pico-8 play session: hold ← + tap ❎

[t = 2 s] hold ← ~2s, tap ❎ ~4×
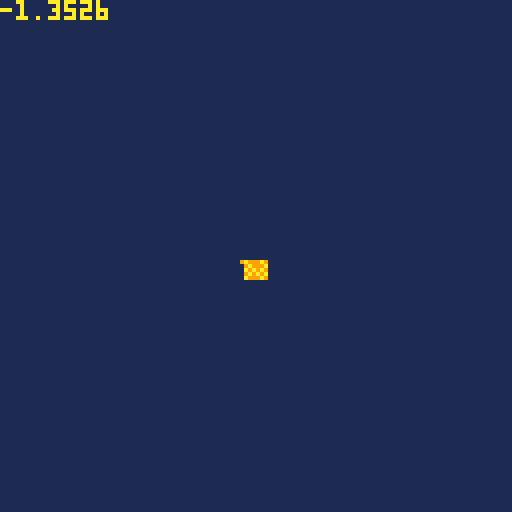
[t = 4 s] hold ← ~4s, tap ❎ ~7×
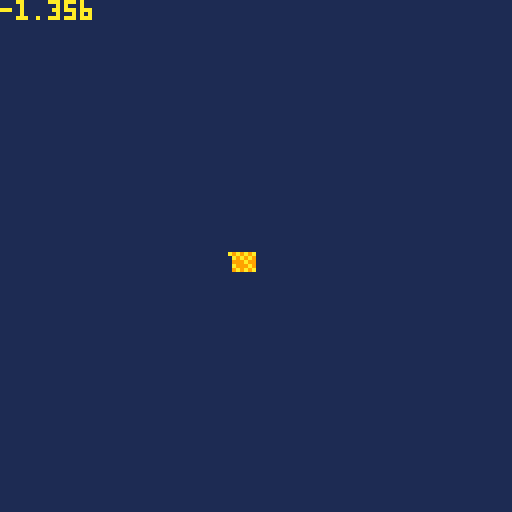

pico-8 cartridge
version 27
__lua__
--utils

function tonorm(s)
if tonum(s) then return tonum(s)
elseif s=='true' then return true
elseif s=='false' then return false
elseif s=='nil' then return nil
end
return s
end

function todeg(p)
return tonum('0x'..p)
end
function tohex(p,n)
p=sub(tostr(tonum(p),16),3,6)
while sub(p,1,1)=='0' do
p=sub(p,2)
end
p=join(tablefill(0,(n or 0)-#p),'')..p
return p
end


function ttoh(h,l,b)
return bor(shl(tonum(h),b),tonum(l))
end
function htot(v)
return {lshr(band(v,0xff00),8),band(v,0xff)}
end

function replace(s,f,r)
local a=''
while #s>0 do
local t=sub(s,1,#f)
a=a..(t~=f and sub(s,1,1) or r or '')
s=sub(s,t==f and 1+#f or 2)
end
return a
end

function htbl(ht,ri)
local t,c,k,rt,p={},0

ri,ht=ri or 0,ri and ht or replace(ht,"\n")
while ht~='' do
p,ht=sub(ht,1,1),sub(ht,2)
if p=='{' or p=='=' then
rt,ht=htbl(ht,ri+1)
if rt then
if p=='=' then
t[k]=rt[1]
else
if k then
t[k]=rt
else
add(t,rt)
end
end
end
k=nil
elseif p=='}' or p==';' or p==')' then
add(t,tonorm(k))
k=nil
return t,ht
elseif p==' ' then
add(t,tonorm(k))
k=nil
else
k=(k or '')..p
end
end
add(t,tonorm(k))
return t
end


function exrect(p)
return _exrect.new(p)
end
_exrect={}
mkrs,hovk=htbl'x y w h ex ey r p'
,htbl'{x y}{x ey}{ex y}{ex ey}'
function rfmt(p)
local x,y,w,h=unpack(tmap(ttable(p) or split(p),function(v)
return tonum(v)
end))
return comb(mkrs,{x,y,w,h,x+w-1,y+h-1,w/2,p})
end
_exrect.new=function(p)
local o=rfmt(p)
return cat(o,{
cont=function(x,y)
if y then
return inrng(x,o.x,o.ex) and inrng(y,o.y,o.ey)
else
return o.cont(x.x,x.y) and o.cont(x.ex,x.ey)
end
end
,hover=function(r,p)
local h
for i,v in pairs(hovk) do
h=h or o.cont(r[v[1]],r[v[2]])
end
return h or p==nil and r.hover(o,true)
end
,ud=function(p,y,w,h)
return cat(
o,rfmt((tonum(p) or not p) and {p or o.x,y or o.y,w or o.w,h or o.h} or p
))
--return cat(o,rfmt({p or o.x,y or o.y,w or o.w,h or o.h}))
end
,rs=function(col,f)
local c=o.cam
f=(f or rect)(o.x-c.x,o.y-c.y,o.ex-c.x,o.ey-c.y,col)
return o
end
,rf=function(col)
return o.rs(col,rectfill)
end
,cs=function(col,f)
(f or circ)(o.x+o.r-o.cam.x,o.y+o.r-o.cam.y,o.w/2,col)
return o
end
,cf=function(col)
return o.cs(col,circfill)
end
,cam=htbl'x=0;y=0;'
})
end

function toc(v,p)
return flr(v/(p or 8))
end

function join(s,d)
local a=''
for i,v in pairs(s) do
a=a..v..d
end
return sub(a,1,-1-#d)
end


function split(str,d,dd)
local a,c,s,tk={},0,''
if dd then str=split(str,dd) end
while #str>0 do
if dd then
add(a,split(del(str,str[1]),d))
else
s,str=sub(str,1,1),sub(str,2)
if s==(d or ' ') then
add(a,tk)
tk=nil
else
tk=(tk or '')..s
end
end
end
add(a,tk)
return a
end

function btd(b,n)
local d={}
n=n or 2
for i=1,#b,n do
add(d,todeg(sub(b,i,i+n-1)))
end
return d
end

function slice(r,f,t)
local v={}
for i=f,t or #r do
add(v,r[i])
end
return v
end

function cat(f,s)
for k,v in pairs(s) do
if tonum(k) then
add(f,v)
else
f[k]=v
end
end
return f
end

function comb(k,v)
local a={}
for i=1,#k do
 a[k[i]]=v[i]
end
return a
end

function tablefill(v,n,r)
local t={}
if r and r>0 then
n,r=r,n
end

local p=ttable(v) and #v==0
for i=0,n-1 do
t[i]=p and {} or r and tablefill(v,r) or v
end
return t
end

function ecxy(p,f)
p=rfmt(ttable(p) or split(p))
for y=p.y,p.ey do
for x=p.x,p.ex do
f(x,y,p)
end
end
end

function outline(t,a)
local i,j,k,l=unpack(split(a))
ecxy('-1 -1 3 3',function(x,y)
?t,x+i,y+j,l
end)
?t,i,j,k
end

function tmap(t,f)
for i,v in pairs(t) do
t[i]=f(v,i) or t[i]
end
return t
end

function eachpal(f,t,b)
for i=1,#f-1 do
local s=ttable(t) and t[i] or todeg(sub(t,i,i))
local d=s>(b or 0) and pal or palt
d(todeg(sub(f,i,i)),s)
end
end

function ttable(p)
return type(p)=='table' and p
end

function inrng(c,l,h)
return mid(c,l,h)==c
end
function amid(c,a)
return mid(c,a,-a)
end

function bmch(b,m,l)
b=band(b,m)
return l and b~=0 or b==m
end
-->8
--generated by pelogen
-- [redacted]

--**color palette for light**--

--**cut & paste to sprite sheet**--
cpalid=1--sprite id as a color palette

rfp={0x2080,0x2481,0x24a5,0xa5a5,0x5bda,0x7bde,0xfbfe,0xffff}
function plgn_load(r)
lpos={normalize({1,-5,-1},1)}
vtxs={}
prspx=4
prspy=4
prspz=4
culr=1
rothlf=32
rotful=64
palx=cpalid%16*8
paly=flr(cpalid/16)*8
--xyz=split('x y z')
rada={{0,1,0},{1,0,0},{0,0,1}}
lpal={0,0,0,0,0,0,0,0,0,0,0,0,0,0,0}
lpal[0]=0
for c=0,1 do
for y=0,7 do
for x=0,3 do
lpal[y+c*8]+=shl(sget(x+c*4+palx,y+paly),12-x*4)
end
end
end
cls()
objl={}
for i,ids in pairs(r) do
local ts={}
for i,v in pairs(ids) do
local l,t=v%16*8,flr(v/16)*8
for y=0,7 do
y+=t
for x=0,1 do
x=x*4+l
if sget(x,y)~=0 then
add(ts,{
sget(x,y)-8
,sget(x+1,y)-8
,sget(x+2,y)-8
,sget(x+3,y)
,i=#ts+1
})
end
end
end
end
objl[i]=ts
end
return objl
end

--quaternion
function radq(r,v)
local s=sin(r/2)
return {cos(r/2),v[1]*s,v[2]*s,v[3]*s}
end

function qprd(r1,r2,r3,r4,q1,q2,q3,q4)
return
 q1*r1-q2*r2-q3*r3-q4*r4
,q1*r2+q2*r1+q3*r4-q4*r3
,q1*r3+q3*r1+q4*r2-q2*r4
,q1*r4+q4*r1+q2*r3-q3*r2
end

function rolq(r1,r2,r3,r4,q1,q2,q3,q4)
return qprd(r1,-r2,-r3,-r4,qprd(q1,q2,q3,q4,r1,r2,r3,r4))
end
function rtfp(r)
return rfp[mid(1,8,flr(r*100)-8)]
end
function light(c,r)
local s=mid(r*3,0,3)
return band(lshr(c,flr(s)*4),0xff),rfp[mid(1,8,flr(band(s,0x.ffff)*7)+1)]
end
function dot(v1,v2)
	return v1[1]*v2[1]+v1[2]*v2[2]+v1[3]*v2[3]
end
function cross(v1,v2)
return {v1[2]*v2[3]-v1[3]*v2[2],v1[3]*v2[1]-v1[1]*v2[3],v1[1]*v2[2]-v1[2]*v2[1]}
end
function normalize(v,s)
local l=s/sqrt(v[1]*v[1]+v[2]*v[2]+v[3]*v[3])
return v[1]*l,v[2]*l,v[3]*l
end


gvtx={}
//**
//* m:int model_id
//* v:vecter pos
//* r:vectrr rot
//**/
function plgn_render(m,v,r,s)
etq(r)
local zr=8*64+prspx
local vt={}
local tr={}
local vs={}
local wx,wy,wz=v[1],v[2],v[3]
local r={r[1],r[2],r[3]}
local ra=1/rotful
local q={}
for i,v in pairs(r) do
add(q,radq(v*ra,rada[i]))
end
--local vs=gvtx[o.t] or {}
local vs={}

if #vs==0 then
for i,v in pairs(objl[m]) do
local v1,v2,v3,v4=0,v[1],v[2],v[3]
for i,r in pairs(q) do
v1,v2,v3,v4=rolq(r[1],r[2],r[3],r[4],v1,v2,v3,v4)
end
v={
v2*s[1]
,v3*s[2]
,v4*s[3],v[4]
,i=i
,d=v.d
}
vt[v.i]=v
add(vs,v)
end
--local m=2
--m=v[1]>=0 and m or v.i+2
for i,v in pairs(vs) do
v.s=i>2 and v[3]+vs[i-1][3]+vs[i-2][3] or 0
end
quicksort(vs,1,#vs)
for i,v in pairs(vs) do
	if v.i>2 then
	local c=v[4]
	local v1,v2,v3
		if band(v.i,1)==1 then
		v1,v2,v3=vt[v.i-2],vt[v.i-1],v
		else
		v1,v2,v3=v,vt[v.i-1],vt[v.i-2]
		end
	local x1,y1,z1=v1[1],v1[2],v1[3]
	local x2,y2,z2=v2[1],v2[2],v2[3]
	local x3,y3,z3=v3[1],v3[2],v3[3]
	local c,fp=light(
	lpal[c]
	,dot
	(lpos
	,{normalize(cross({normalize({x1-x3,y1-y3,z1-z3},1)},{normalize({x2-x3,y2-y3,z2-z3},1)}),1)}
	))
	
	local cull=((x2-x1)*(y3-y1)-(x3-x1)*(y2-y1)<0 and culr or bnot(culr))>0
	vs[i]={x1,y1,z1,x2,y2,z2,x3,y3,z3,c,fp,cull and not v.d}
	end
end
	gvtx[m]=vs
end--not same obj

for i,v in pairs(vs) do
if v[11] and v[12] then
local z1,z2,z3
=zr/(wz-v[3]+prspx)
,zr/(wz-v[6]+prspy)
,zr/(wz-v[9]+prspz)
pelogen_tri
({v[1]*z1+wx,v[2]*z1+wy}
,{v[4]*z2+wx,v[5]*z2+wy}
,{v[7]*z3+wx,v[8]*z3+wy}
,v[10],v[11])
end
end
return vs
end

--sort
function vtopsort(v1,v2,v3)
if(v1[2]<v2[2]) v1,v2=v2,v1
if(v2[2]<v3[2]) v2,v3=v3,v2
if(v3[2]<v1[2]) v3,v1=v1,v3
return v1[1],v1[2],v1[3]
end

function quicksort(v,s,e)
local i,p
if(s>=e)return
p=s

for i=s+1,e do
if v[i].s<v[s].s then
p+=1
v[p],v[i]=v[i],v[p]
end
end
v[s],v[p]=v[p],v[s]

quicksort(v,s,p-1)
quicksort(v,p+1,e)
end

--trifill
-- [redacted]
function pelogen_tri(v1,v2,v3,col,fp)
color(col)
fillp(fp)
if(v1[2]>v2[2]) v1,v2=v2,v1
if(v1[2]>v3[2]) v1,v3=v3,v1
if(v2[2]>v3[2]) v3,v2=v2,v3
local l,c,r,t,m,b=v1[1],v2[1],v3[1],flr(v1[2]),flr(v2[2]),v3[2]
local i,j,k=(c-l)/(m-t),(r-l)/(b-t),(r-c)/(b-m)
r=l
for t=t,m-1 do
rectfill(l,t,r,t)
r+=j
l+=i
end
for m=m,b-1 do
rectfill(c,m,r,m)
r+=j
c+=k
end
end

-->8
dbg_str={}
isdebug=false
function dbg(str)
add(dbg_str,str)
end

function dbg_print()
dbg_each(dbg_str,0)
dbg_str={}
end

function dbg_each(tbl)
local c=0
tmap(tbl,function(str,i)
	if istable(str) then	dbg_each(str)
	else
 	?str,0,(i-1)*6,15-(c%16)
//		p=p+#(tostr(str)..'')+1
		c+=1
	end
end)
//return p
end

vdmpl={}
function vdmp(v,x)
local tstr=htbl([[
number=#;string=$;boolean=%;function=*;nil=!;
]])
tstr.table='{'
local p,s=true,''
if x==nil then x=0 color(6) cls()
else
s=join(tablefill(' ',x),'')
end
v=ttable(v) and v or {v}
for i,str in pairs(v) do
	if ttable(str) then
	 add(vdmpl,s..i..tstr[type(str)])
		vdmp(str,x+1)
	 add(vdmpl,s..'}')
 p=true
	else
		if p then
		add(vdmpl,s)
		end
 vdmpl[#vdmpl]=vdmpl[#vdmpl]..tstr[type(str)]..':'..tostr(str)..' '
	p=false
	end
end
if x==0 then

--?join(vdmpl,"\n")
tmap(vdmpl,function(v)
?v 
end)
stop()
end
end


-->8
objl=plgn_load({
{16,17},
{32,33,34}
})

vx=64
vy=64
vz=512
rx=0
ry=0
rz=0
scale=0.2
vw={x=vx,y=vy,y=vz}

--vdmp(objl[1])
function plgn_cmb(d,s,p)
tmap(s,function(v,i)
v=cat({},v)
tmap(p,function(s,r)
v[r]+=s
end)
v.i=d[#d].i+1
v.d=i<3
--v.i=v.i>0 and d[#d].i+1 or 0
cat(d,{v})
end)
end
plgn_cmb(objl[1],objl[2],{6,0,0})

function plgn_mv(s,p)
tmap(s,function(v,i)
tmap(p,function(s,r)
v[r]+=s
end)
end)
end
plgn_mv(objl[1],{-2.5,0,0})
--vdmp(objl[1])
function _update60()
cls(1)
mo=getmouse()

ry=sin(time()/2)/vz*512
rx=cos(time()/2)/vz*512
vx=-rx*8+64
vy=ry*8+64

--local rv={x=vx,y=vy,y=vz}
--vw.x,vw.y=mo.x,mo.y
if mo.lt then
vw.y=vz
dragstart(vw)
end
if mo.l then

local dx,dy=dragdist(vw)
vz=dy
end

vs=sin(time()/8)
vss=sin(time()/8*3)
vz=vs+vs/3+vs/5+vss/9+vss/15
?vz
vz=512-vz/1.35*438
--?vz

if btn(0) then
rx-=1
end
if btn(1) then
rx+=1
end
if mo.w<0 then
vz-=4
elseif mo.w>0 then
vz+=4
end

local yn=cos(time())
for i=0,128 do
--tline(i,96,i,127
--,(i)/(8)
--,0
--,0
--,1/8/(sin(time()))
--)

--tline(i,96,i,127
--,(i)/(8)
--,0
--,0
--,1/8/(inrng(yn,0.0,1.0) and sin(time()) or 0)
--)
end
--?sin(time())
--spr(64,0,96,16,16)
local sr=2.8
plgn_render(1,{vx,vy,vz},{rx,ry,rz},{1,1,1})
--plgn_render(2,{96,64,vz},{time()*4,time()*4,time()*4},{1,1,1})
end

-->8
--control
mousestate,mousebtns,moky=unpack(htbl([[
{l=0;r=0;m=0;stx=0;sty=0;x=0;y=0;lh=0;rh=0;mh=0;}
{m r l}
{x y l r m w sx sy lh rh mh}
]]))

poke(0x5f2d,1)
function getmouse()
local mb=stat(34)
local mst=mousestate
local mo=comb(moky,
{stat(32)
,stat(33)
,band(mb,1)>0
,band(mb,2)>0
,band(mb,4)>0
,stat(36)
,mst.stx
,mst.sty
,mst.hl
,mst.hr
,mst.hm
})

function ambtn()
return mo.lt or mo.rt or mo.mt
end

tmap(mousebtns,function(k)
local ut,t,h=k..'ut',k..'t',k..'h'
if mo[k] then 
mst[k]+=1
mo[ut]=false
else
mo[ut]=mst[k]>0
mst[k]=0
end
mo[t]=mst[k]==1

mo[k..'db']=mo[t] and mst[h]>0
mst[h]=max(0,mst[h]-1)
if mo[t] then
mst[h]=mo[k..'db'] and 0 or 12
end

end)

if ambtn() then
mst.stx,mst.sty=mo.x,mo.y
end

mo.sx,mo.sy=mst.stx,mst.sty

mo.mv=(mo.x~=mst.x) or (mo.y~=mst.y)
mst.x,mst.y=mo.x,mo.y

return mo
end
dragst=htbl[[x=0;y=0;z=0;]]
function dragstart(vw,f)
if ambtn() or f then
vw.stx,vw.sty,vw.stz=vw.x,vw.y,vw.z
--local qv=vradq({orot.x,orot.y,orot.z},1/rotful)
--vw.stq,vw.stx,vw.sty,vw.stz=vrolq({0,vw.x,vw.y,vw.z},qv)
end
end

function dragrot(vw,rv)
--local qx,qy,qz=vradq({x=rv.x,y=rv.y,z=rv.z},1/rotful,rx,ry,rz)
local qv=vradq({rv.x,rv.y,rv.z},1/rotful)
local x,y,zx,zy=mo.x-mo.sx,mo.y-mo.sy,mo.x-mo.sx,mo.y-mo.sy
local q,x,y,zx=vrolq({0,x,y,zx},qv)
return
-- x/scsize*rotful+dragst.y
--,y/scsize*rotful+dragst.x
--,zx/scsize*rotful+dragst.z
--,zy/scsize*rotful+dragst.z
 x/scsize*rotful+vw.sty
,y/scsize*rotful+vw.stx
,zx/scsize*rotful+vw.stz
,zy/scsize*rotful+vw.stz
end
--
--function dragdist(vw,rv)
--local qv=vradq({rv.x,rv.y,rv.z},1/scsize)
--local x,y,zx,zy=mo.x-mo.sx,mo.y-mo.sy
--,mo.x-mo.sx
--,mo.y-mo.sy
--return
-- x/scale+vw.stx
--,y/scale+vw.sty
--,zx/scale+vw.stz
--,zy/scale+vw.stz
--end

function dragdist(vw)
local x,y,zx,zy=mo.x-mo.sx,mo.y-mo.sy
,mo.x-mo.sx
,mo.y-mo.sy
return
 x/scale+vw.stx
,y/scale+vw.sty
--,zx/scale+vw.stz
--,zy/scale+vw.stz
end

function rvrsa(a)
return sgn((a=='y' and cos or sin)((orot[a]-16)/scsize))
end

--btnstat={}
function statkeys()
local k={}
local i=0
while stat(30) do
k[stat(31)..'']=true
i+=1
end
return k
end


function updatekey()
--btnstat=statkeys()
local s=tmap(statkeys(),function(v,i)
presskey[i]=v
end)
--tmap(cat(presskey,btnstat),function(v,i)
tmap(presskey,function(v,i)
--local s=statkeys()
--tmap(s,function(v,i)
--presskey[i]=v
keytrg[i]=s[i]
panholdck(s,i)
end)
end
function getkey()
return presskey
end

presskey=''
presskey={}
panhold=0
panhold={}
keystate={}
keytrg={}


function panholdck(s,k)
k=k or ''
panhold[k]=panhold[k] or 0
panhold[k]+=min(1,panhold[k])

if s[k] then
--if s[k] then
 keystate[k]=true
 panhold[k]=panhold[k]>1 and 28 or 1
elseif panhold[k]>31 then
 keystate[k]=false
 panhold[k]=0
end
--dbg(panhold[k])
end

function selcell(prm)
--mx=17
local cr,sr=mkrect'0 0 8 8'
cr.ud(toc(mo.x)*8,toc(mo.y)*8)
if mo.l then
local x,y=toc(mo.sx)*8,toc(mo.sy)*8
local reqn=toc(mx or 32767,16)+1
local w,h
=max(8,toc(mo.x+8)*8-x)
,max(8,toc(mo.y+8)*8-y)
--dbg(toc(reqn*8,h+8)*8)
--dbg(reqn)
--o.prm.r.ud(r.x,r.y
sr=mkrect'0 0 0 0'.ud(x,y
--w h*w
,mid(8,w,toc(reqn*8,h)*8)
,mid(8,h,toc(reqn*8,w)*8))
--,mid(8,w,toc(reqn,toc(h+8))*8)
--,mid(8,h,toc(reqn,toc(w+8))*8))
end

prm.r=sr or prm.r
prm.cr=cr or prm.cr

return cr,sr
end


--function ecselvt(f)
-- local st=max(1,min(vtxsl+vtxsll,vtxsl))
-- local en=min(#vtxs,max(vtxsl+vtxsll,vtxsl))
--	for i=st,en do
--	f(vtxs[i],st,en)
--	end
--end

function getsvt()
local st,en,s
=max(1,min(min(vtxsl,#vtxs)+vtxsll,vtxsl))
,min(#vtxs,max(vtxsl+vtxsll,vtxsl))
,{}
for i=st,en do
add(s,vtxs[i])
end
return s,st,en
end

function backvtxs()
vtxsb={}
tmap(vtxs,function(v)
add(vtxsb,cat({},v))
end)
end
-->8
function lookat(vs,vd)
local forwardvector=normalize(vd-vs)

local dt=dot(vector3.forward, forwardvector)

if (math.abs(dot - (-1.0)) < 0.000001) then
return quaternion(vector3.up.x, vector3.up.y, vector3.up.z, 3.1415926535897932)
end
if (math.abs(dot - (1.0)) < 0.000001) then
return quaternion.identity
end

local rotangle=(float)math.acos(dot)
local rotaxis=vector3.cross(vector3.forward, forwardvector)
rotaxis=normalize(rotaxis)
return createfromaxisangle(rotaxis, rotangle)
end


function qte(q)
local a={}

//roll(x-axisrotation)
local x,y,z,w=unpack(q)
local sinr_cosp=2*(w*x+y*z)
local cosr_cosp=1-2*(x*x+y*y)
a[1]=atan2(sinr_cosp,cosr_cosp)

//pitch(y-axisrotation)
local sinp=2*(w*y-z*x)
if(abs(sinp)>=1) then
a[2]=copysign(m_pi/2,sinp)
else
a[2]=asin(sinp)
end
//yaw(z-axisrotation)
local siny_cosp=2*(w*z+x*y)
local cosy_cosp=1-2*(y*y+z*z)
a[3]=atan2(siny_cosp,cosy_cosp)

return a
end
--yaw (z), pitch (y), roll (x)
function etq(r)
// abbreviations for the various angular functions
local z,y,x=unpack(r)
z*=0.5
y*=0.5
x*=0.5
local cy=cos(z)
local sy=sin(z)
local cp=cos(y)
local sp=sin(y)
local cr=cos(x)
local sr=sin(x)
return {sr*cp*cy-cr*sp*sy
,cr*sp*cy+sr*cp*sy
,cr*cp*sy-sr*sp*cy
,cr*cp*cy+sr*sp*sy}
end

function asin(y)
 return atan2(sqrt(1-y*y),-y)
end

function copysign(x,y)
return abs(x)*sgn(y)
end
__gfx__
000000000000288e0000000000000000000000000000000000000000000000000000000000000000000000000000000000000000000000000000000000000000
000000000112499a0000000000000000000000000000000000000000000000000000000000000000000000000000000000000000000000000000000000000000
00700700122d9aa70000000000000000000000000000000000000000000000000000000000000000000000000000000000000000000000000000000000000000
00077000133b3bb70000000000000000000000000000000000000000000000000000000000000000000000000000000000000000000000000000000000000000
00077000244fdcc70000000000000000000000000000000000000000000000000000000000000000000000000000000000000000000000000000000000000000
0070070015565dd60000000000000000000000000000000000000000000000000000000000000000000000000000000000000000000000000000000000000000
0000000056678eef0000000000000000000000000000000000000000000000000000000000000000000000000000000000000000000000000000000000000000
000000006777eff70000000000000000000000000000000000000000000000000000000000000000000000000000000000000000000000000000000000000000
7d947d74539995990000000000000000000000000000000000000000000000000000000000000000000000000000000000000000000000000000000000000000
9d949d74939993790000000000000000000000000000000000000000000000000000000000000000000000000000000000000000000000000000000000000000
95797d79539953790000000000000000000000000000000000000000000000000000000000000000000000000000000000000000000000000000000000000000
75797d99537955790000000000000000000000000000000000000000000000000000000000000000000000000000000000000000000000000000000000000000
75999d99557975740000000000000000000000000000000000000000000000000000000000000000000000000000000000000000000000000000000000000000
95999579559475940000000000000000000000000000000000000000000000000000000000000000000000000000000000000000000000000000000000000000
93795579000000000000000000000000000000000000000000000000000000000000000000000000000000000000000000000000000000000000000000000000
53795599000000000000000000000000000000000000000000000000000000000000000000000000000000000000000000000000000000000000000000000000
53945d9475727b72b399b37900000000000000000000000000000000000000000000000000000000000000000000000000000000000000000000000000000000
7b99bd995d799b795399537900000000000000000000000000000000000000000000000000000000000000000000000000000000000000000000000000000000
9b99b399bd7995790000000000000000000000000000000000000000000000000000000000000000000000000000000000000000000000000000000000000000
95995399b37975790000000000000000000000000000000000000000000000000000000000000000000000000000000000000000000000000000000000000000
75997b9953795d790000000000000000000000000000000000000000000000000000000000000000000000000000000000000000000000000000000000000000
7b729b9253995d990000000000000000000000000000000000000000000000000000000000000000000000000000000000000000000000000000000000000000
9b7295925d995d790000000000000000000000000000000000000000000000000000000000000000000000000000000000000000000000000000000000000000
95727592bd94bd740000000000000000000000000000000000000000000000000000000000000000000000000000000000000000000000000000000000000000
00000000000000000000000000000000000000000000000000000000000000000000000000000000000000000000000000000000000000000000000000000000
00000000000000000000000000000000000000000000000000000000000000000000000000000000000000000000000000000000000000000000000000000000
00000000000000000000000000000000000000000000000000000000000000000000000000000000000000000000000000000000000000000000000000000000
00000000000000000000000000000000000000000000000000000000000000000000000000000000000000000000000000000000000000000000000000000000
00000000000000000000000000000000000000000000000000000000000000000000000000000000000000000000000000000000000000000000000000000000
00000000000000000000000000000000000000000000000000000000000000000000000000000000000000000000000000000000000000000000000000000000
00000000000000000000000000000000000000000000000000000000000000000000000000000000000000000000000000000000000000000000000000000000
00000000000000000000000000000000000000000000000000000000000000000000000000000000000000000000000000000000000000000000000000000000
00000000000000000000011100000111110000000000000000000000000000000000000000000000000000000000000000000000000000000000000000000000
000000000000000000001bb310001bb3331000000000000000000000000000000000000000000000000000000000000000000000000000000000000000000000
00000000055555550001b3333111b333333100000000000000000000000000000000000000000000000000000000000000000000000000005555555000000000
00000000544444445550133331113333111000000000555000000000000555555550000000000055550000055500000055550000000005554444444500000000
00000005466666644445013313b13311555550000005444500000000555444444445550000000544445000544455000544445550000054444444666450000000
00000005466664444444501113331155444445500054666450000005444466666664445500005466664505466644505466664445500544444994466450000000
00000054666444499444505551310544666664450054446645000054444444466666664450054666664505466666455466666664455544449999446645000000
00000054664444994455554445131544444666450544946664500544499444444466666645546666666450544466455444444666644555444499946645000000
00000054664449944505446664513154494466450544944664500544999944449444446645546644466450544446455449944444666450544449944645000000
00000546644499445054666444501315499446645549994466450544999994444499944455446444446450544944445549999444444445054444994664500000
00000546444999450546644994451315449944645549994466450544499994444444994455444444444445544444445549944444944444505444494464500000
00000546444994455464499999451310549994645549999446445054449999444554444554444444494445544944445549444554449444455444494464500000
00005444449994554449999999451311544994645549999944445005544499944455445054494444449445054944445549444505544994450544499466450000
00005444449944544499944444451333154994445549994494444500055444994445550544444444549944554494445544444500054494445544449446450000
00005444499945544994445555501333154499444549944449444500550544449444500544944445549944554494445544944455505449445054449946450000
00054444499445449444550000001133105499444544945449444455445555444444455444944445544944554494445054944454455449444554444944645000
00054444999455444455000002222211105499944544945449944455444450554444455449444450544944554494444554944454450549444505444944645000
0005444499945544550000022eeeee22105499944544445449944455444445005494455449444450544944554494444554944454445549444505444494445000
00054449994455555000002e8888888e205449944544445449994445544944505494554499444450054944554494444554944445444444444505444494445000
0054444999455445500002e887eee888e20549944544445444994445544944554444554499444450054944554499444554494445449944445000544494444500
0054449994454664450002887ee22288820549944444445444994445054494444945054499444500054944554499444554494445544444550000544449444500
005444999445464444502e8ee888822e8e2549944444445544999444554499444445544994444555054944554499444554494444555555550000544449444500
0054499994554649944587ee82222e8ee78549944449445544999444505499944445544994444944554444554499444505499444450544445500054449444500
0544499944554499994587ee2222228ee78549994444455544999444455449944455449994444944444944554499444455449444445544464450054444444450
0544499945054499994587ee2222228ee78549999494450544999944455449444505449944445594444444554499444455449944444544946645054444444450
054499994505449999452e882e2228288e2549999994450544999944455499444554499944445054494444554499444455449944444554444464554449444450
054499944505444999450288828882e8820549999944450544499444505494445544994444445054449444554499444445544994444554499444554449444450
0544999450005449944502e888eee788e20544999944500544444445554444455449444444450005449445054449944445544994445054499944505444444450
05449944500054444450002e8888888e200054499444500054444555444445505444444444450005444445005444444445544444445005449944505444444500
0054494500000544450000022eeeee22000005444455000005555005444550000544444445500000544450000544444550055444450005444445005444444500
00554445000000555000000002222200000000555500000000000000555000000055555550000000055500000055555000000555500000555550000544455000
00005550000000000000000000000000000000000000000000000000000000000000000000000000000000000000000000000000000000000000000055500000
__map__
404142434445464748494a4b4c4d4e4f00000000000000000000000000000000000000000000000000000000000000000000000000000000000000000000000000000000000000000000000000000000000000000000000000000000000000000000000000000000000000000000000000000000000000000000000000000000
505152535455565758595a5b5c5d5e5f00000000000000000000000000000000000000000000000000000000000000000000000000000000000000000000000000000000000000000000000000000000000000000000000000000000000000000000000000000000000000000000000000000000000000000000000000000000
606162636465666768696a6b6c6d6e6f00000000000000000000000000000000000000000000000000000000000000000000000000000000000000000000000000000000000000000000000000000000000000000000000000000000000000000000000000000000000000000000000000000000000000000000000000000000
707172737475767778797a7b7c7d7e7f00000000000000000000000000000000000000000000000000000000000000000000000000000000000000000000000000000000000000000000000000000000000000000000000000000000000000000000000000000000000000000000000000000000000000000000000000000000
